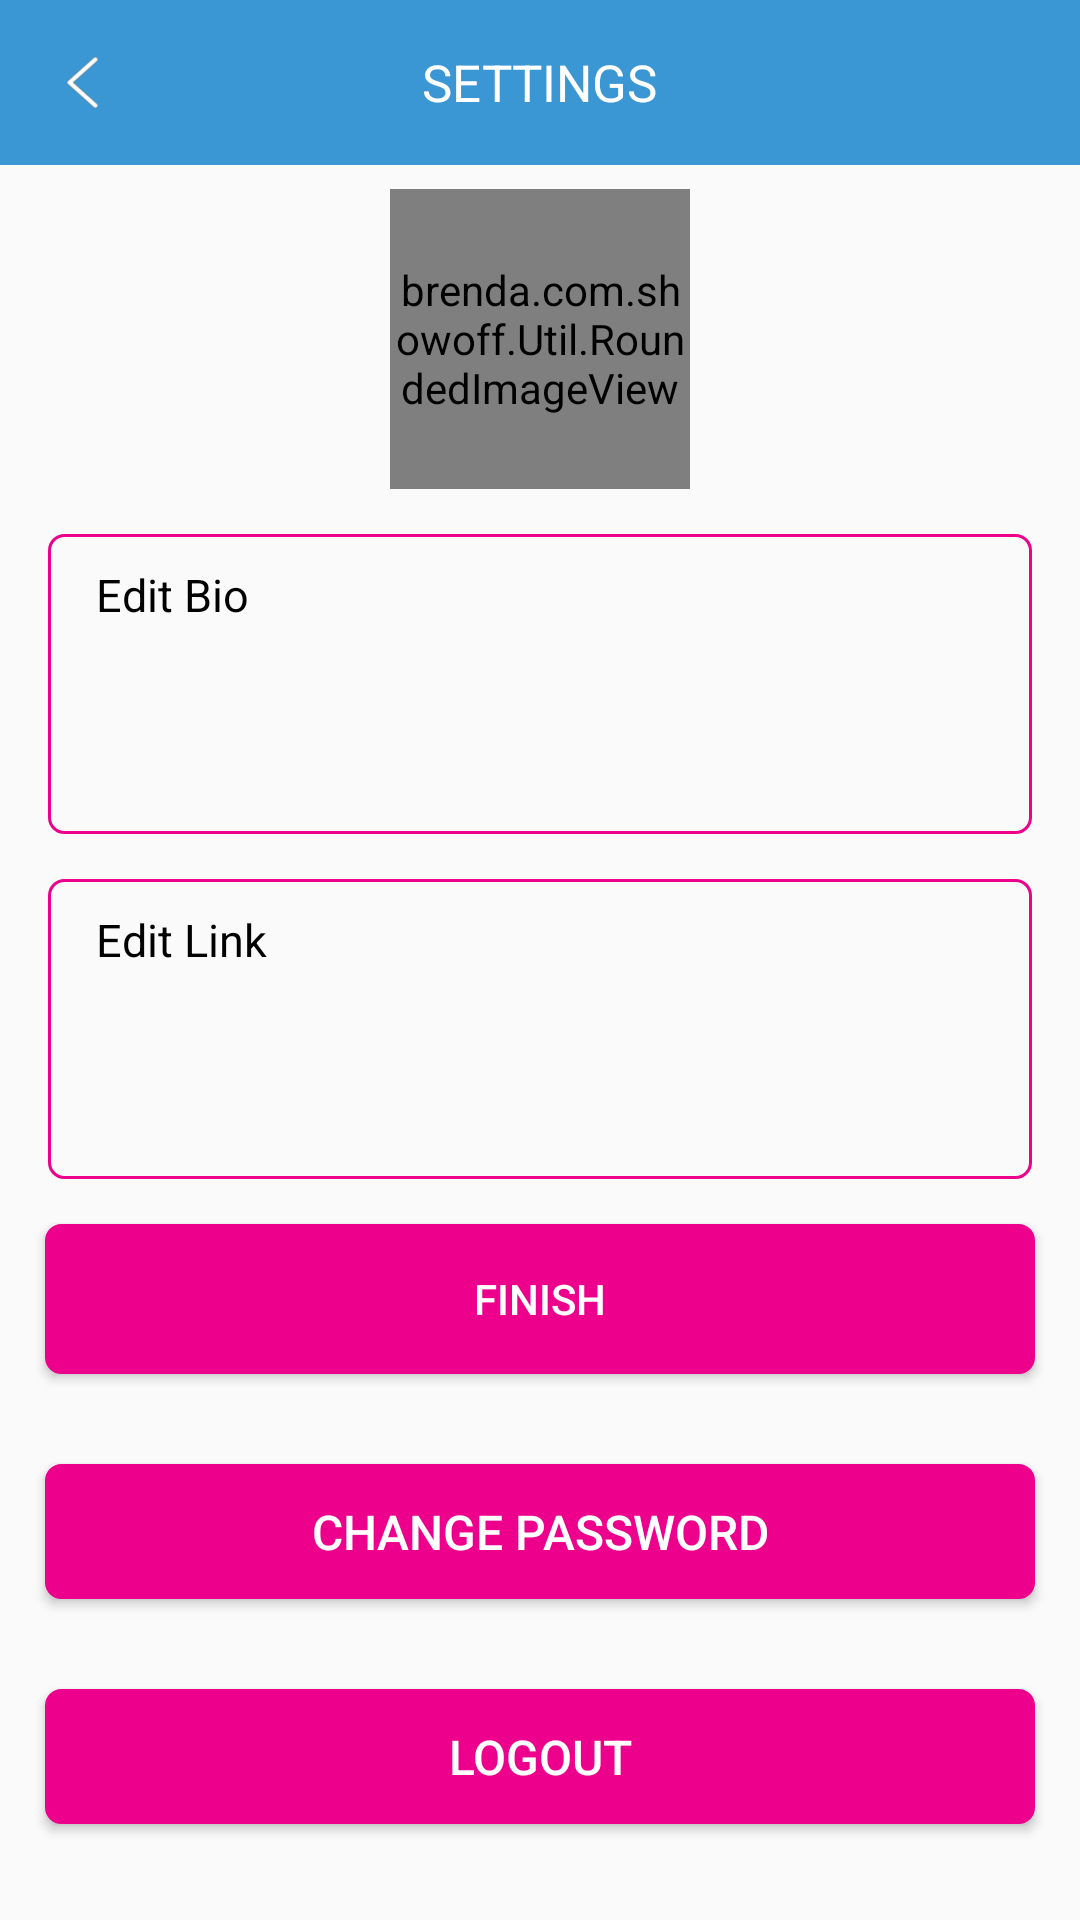

Android layout source for this screen:
<!-- AndroidManifest.xml: application theme AppTheme -->
<!-- res/layout/fragment_settings.xml -->
<?xml version="1.0" encoding="utf-8"?>
<android.support.v4.widget.NestedScrollView xmlns:android="http://schemas.android.com/apk/res/android"
    xmlns:tools="http://schemas.android.com/tools"
    android:layout_width="match_parent"
    android:layout_height="match_parent"
    xmlns:app="http://schemas.android.com/apk/res-auto"
    tools:context=".settings.Settings">

    <RelativeLayout

        android:layout_width="match_parent"
        android:layout_height="wrap_content"
        >

    <RelativeLayout
        android:id="@+id/title_bar_layout"
        android:layout_width="match_parent"
        android:layout_height="55dp"
        android:background="@color/colorBlueText"
        >

        <RelativeLayout
            android:id="@+id/back_button_overlay"
            android:layout_width="40dp"
            android:layout_height="45dp"
            android:layout_centerVertical="true"
            android:gravity="center">

            <ImageView
                android:id="@+id/back_button"
                android:layout_width="17dp"
                android:layout_height="17dp"
                android:layout_marginStart="15dp"
                app:srcCompat="@drawable/white_arrow" />


        </RelativeLayout>

        <TextView
            android:id="@+id/sign_up_text"
            android:layout_width="wrap_content"
            android:layout_height="wrap_content"
            android:layout_centerInParent="true"
            android:text="@string/settings"
            android:textAllCaps="true"
            android:textColor="@color/colorWhite"
            android:textSize="17sp" />


    </RelativeLayout>

    <brenda.com.showoff.Util.RoundedImageView
        android:id="@+id/user_rounded_image_view"
        android:layout_width="100dp"
        android:layout_height="100dp"
        android:layout_alignParentTop="true"
        android:layout_centerHorizontal="true"
        android:layout_gravity="center"
        android:layout_marginTop="63dp"
        android:adjustViewBounds="true"
        android:scaleType="centerCrop"
        android:src="@drawable/entrant_profile_pic"
        android:visibility="visible" />

    <LinearLayout
        android:layout_width="match_parent"
        android:layout_height="wrap_content"
        android:orientation="vertical"
        android:layout_below="@+id/user_rounded_image_view"
        >

    <EditText
        android:id="@+id/bio_edit_text"
        android:layout_width="match_parent"
        android:layout_height="100dp"
        android:layout_marginStart="16dp"
        android:layout_marginEnd="16dp"
        android:layout_marginTop="15dp"
        android:background="@drawable/custom_border_withdrawal"
        android:hint="@string/edit_bio"
        android:gravity="top"
        android:minLines="1"
        android:paddingTop="10dp"
        android:inputType="textCapSentences|textMultiLine"
        android:paddingEnd="16dp"
        android:paddingStart="16dp"
        android:maxLength="99"
        android:ellipsize="end"
        android:textColor="@color/colorBlueText"
        android:textColorHint="@color/colorBlack"
        android:textSize="15sp"
        />


    <EditText
        android:id="@+id/link_edit_text"
        android:layout_width="match_parent"
        android:layout_height="100dp"
        android:layout_marginStart="16dp"
        android:layout_marginEnd="16dp"
        android:layout_marginTop="15dp"
        android:background="@drawable/custom_border_withdrawal"
        android:hint="@string/edit_link"
        android:gravity="top"
        android:minLines="1"
        android:paddingTop="10dp"
        android:inputType="textMultiLine"
        android:paddingEnd="16dp"
        android:paddingStart="16dp"
        android:maxLength="199"
        android:ellipsize="end"
        android:textColor="@color/colorBlueText"
        android:textColorHint="@color/colorBlack"
        android:textSize="15sp"
        />

        <Button
            android:id="@+id/finish_button"
            android:layout_width="match_parent"
            android:layout_height="50dp"
            android:layout_margin="15dp"
            android:background="@drawable/button_bg"
            android:foreground="@drawable/custom_ripple_rounded_rect"
            android:text="@string/finish"
            android:textColor="@color/colorWhite"
            android:visibility="visible" />

        <Button
            android:id="@+id/changepassword"
            android:layout_width="match_parent"
            android:layout_height="45dp"
            android:layout_margin="15dp"
            android:background="@drawable/button_bg"
            android:foreground="@drawable/custom_ripple_rounded_rect"
            android:textColor="@color/colorWhite"
            android:textSize="16dp"
            android:text="@string/change_password" />

        <Button
            android:id="@+id/logout"
            android:layout_width="match_parent"
            android:layout_height="45dp"
            android:layout_margin="15dp"
            android:background="@drawable/button_bg"
            android:foreground="@drawable/custom_ripple_rounded_rect"
            android:textColor="@color/colorWhite"
            android:textSize="16dp"
            android:text="@string/logout" />

    </LinearLayout>

    

    </RelativeLayout>
</android.support.v4.widget.NestedScrollView>
<!-- resources referenced by this layout -->
<resources>
  <color name="colorBlack">#000000</color>
  <color name="colorBlueText">#3b97d3</color>
  <color name="colorWhite">#ffffff</color>
  <!-- drawable button_bg (drawable) -->
  <shape xmlns:android="http://schemas.android.com/apk/res/android">
      <solid android:color="@color/colorPink"/>
      <stroke
          android:width="1dp"
          android:color="@color/colorPink" />
      <corners android:radius="5dp" />
  
  </shape>
  <!-- drawable custom_border_withdrawal (drawable-v24) -->
  <shape xmlns:android="http://schemas.android.com/apk/res/android">
      <stroke
          android:width="1dp"
          android:color="@color/colorPink" />
         <corners android:radius="5dp" />
  
  </shape>
  <!-- drawable custom_ripple_rounded_rect (drawable) -->
  <?xml version="1.0" encoding="utf-8"?>
  <ripple xmlns:android="http://schemas.android.com/apk/res/android"
      android:color="@color/colorGray">
  
      <item android:id="@android:id/mask">
          <inset android:insetBottom="2dp"
              android:insetLeft="2dp"
              android:insetRight="2dp"
              android:insetTop="2dp">
              <shape android:shape="rectangle">
                  
                  <solid android:color="@android:color/white"/>
              </shape>
          </inset>
      </item>
  
  </ripple>
  <!-- drawable entrant_profile_pic: png bitmap (drawable, 5764 bytes) -->
  <!-- drawable white_arrow: png bitmap (drawable-hdpi, 1115 bytes) -->
  <string name="change_password">Change Password</string>
  <string name="change_profile_pic">Change Profile Pic</string>
  <string name="edit_bio">Edit Bio</string>
  <string name="edit_link">Edit Link</string>
  <string name="finish">Finish</string>
  <string name="logout">Logout</string>
  <string name="settings">Settings</string>
  <style name="AppTheme" parent="Theme.AppCompat.Light.NoActionBar">
          
          <item name="colorPrimary">@color/colorPrimary</item>
          <item name="colorPrimaryDark">@color/colorBlueText</item>
          <item name="colorAccent">@color/colorAccent</item>
      </style>
  <color name="colorPink">#ec008c</color>
  <color name="colorGray">#d3d3d3</color>
  <color name="colorPrimary">#008577</color>
  <color name="colorAccent">#D81B60</color>
</resources>
